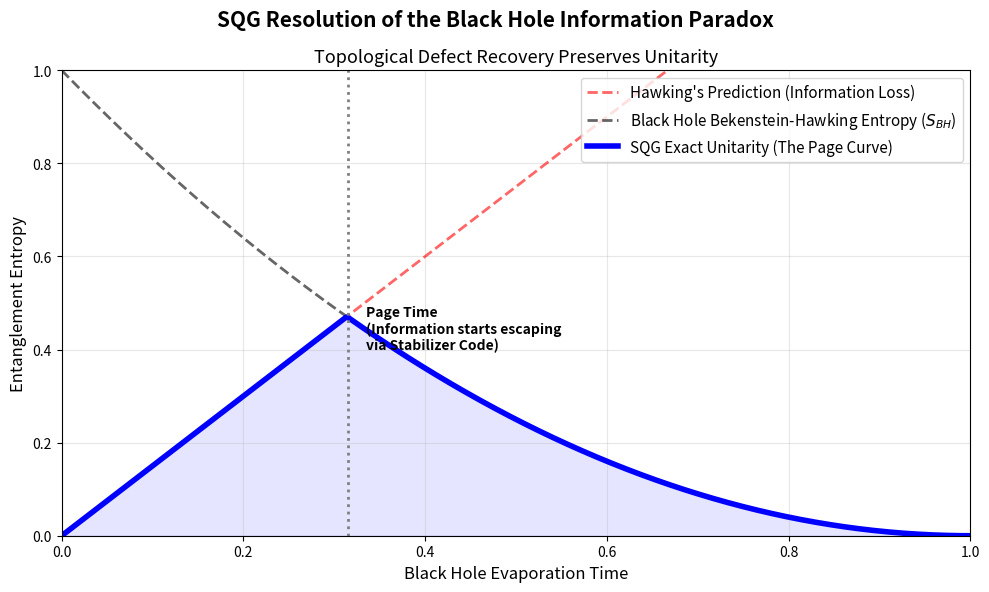

Source code (Python):
import numpy as np
import matplotlib.pyplot as plt

def simulate_black_hole_evaporation():
    print("Simulating SQG Black Hole Evaporation and Information Recovery...")
    
    # Evaporation Time from 0 (Formation) to 1 (Complete Evaporation)
    t = np.linspace(0, 1, 500)
    
    # 1. Black Hole Mass (Decreases due to Hawking Radiation)
    # Mass is proportional to the number of localized topological defects
    mass = 1.0 - t
    
    # 2. Black Hole Entropy (S_BH) - Proportional to Area (Mass^2)
    # Represents the maximum information the Black Hole can hide
    S_BH = mass**2
    
    # 3. Naive Hawking Radiation Entropy (S_rad_naive)
    # Hawking's 1976 calculation: Entropy just keeps growing, information is lost!
    S_rad_naive = t * 1.5 
    
    # 4. SQG Exact Entanglement Entropy (S_SQG)
    # The Stabilizer Code enforces Unitarity. The entanglement entropy 
    # MUST follow the Page Curve: S_SQG = min(S_rad_naive, S_BH)
    # Information starts coming out after the "Page Time".
    S_SQG = np.minimum(S_rad_naive, S_BH)
    
    # Find the Page Time (intersection point)
    page_time_idx = np.argmin(np.abs(S_rad_naive - S_BH))
    page_time = t[page_time_idx]
    
    # --- Visualization ---
    fig, ax = plt.subplots(figsize=(10, 6))
    fig.suptitle('SQG Resolution of the Black Hole Information Paradox', fontsize=15, fontweight='bold')
    
    # Plot Hawking's Paradoxical prediction
    ax.plot(t, S_rad_naive, 'r--', lw=2, alpha=0.6, label="Hawking's Prediction (Information Loss)")
    
    # Plot Black Hole's decaying capacity
    ax.plot(t, S_BH, 'k--', lw=2, alpha=0.6, label="Black Hole Bekenstein-Hawking Entropy ($S_{BH}$)")
    
    # Plot the SQG Exact Unitarity (The Page Curve)
    ax.plot(t, S_SQG, 'b-', lw=4, label="SQG Exact Unitarity (The Page Curve)")
    
    # Page Time marker
    ax.axvline(page_time, color='gray', linestyle=':', lw=2)
    ax.text(page_time + 0.02, 0.4, 'Page Time\n(Information starts escaping\nvia Stabilizer Code)', 
            color='black', fontsize=10, fontweight='bold')
    
    # Aesthetics
    ax.set_xlabel('Black Hole Evaporation Time', fontsize=12)
    ax.set_ylabel('Entanglement Entropy', fontsize=12)
    ax.set_title('Topological Defect Recovery Preserves Unitarity', fontsize=13)
    ax.set_ylim(0, 1.0)
    ax.set_xlim(0, 1.0)
    ax.legend(loc='upper right', fontsize=11)
    ax.grid(True, alpha=0.3)
    
    plt.fill_between(t, 0, S_SQG, color='blue', alpha=0.1)
    
    plt.tight_layout()
    plt.savefig('black_hole_page_curve.png', dpi=300)
    print("Saved -> black_hole_page_curve.png")
    plt.show()

if __name__ == "__main__":
    simulate_black_hole_evaporation()
